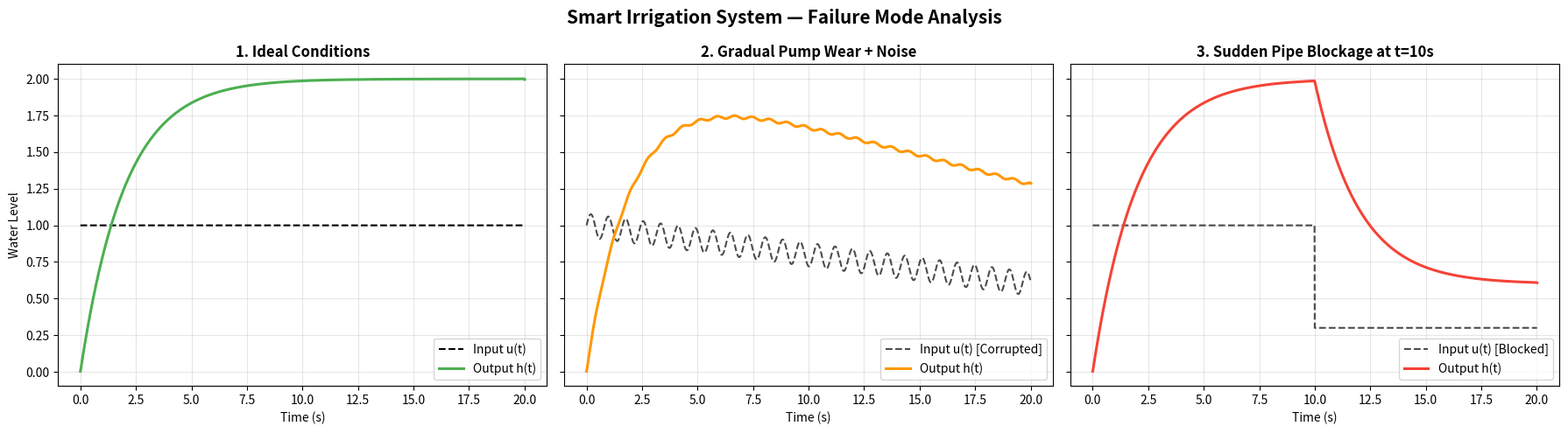

Write Python code to recreate this figure.
import numpy as np
import matplotlib.pyplot as plt

class SmartIrrigation:
    def __init__(self, a=0.5, b=1.0, t_max=20, dt=0.01):
        self.a = a
        self.b = b
        self.t_max = t_max
        self.dt = dt
        self.t = np.arange(0, t_max + dt, dt)

    def u_step(self):
        return np.ones(len(self.t))
    
    def u_exponential(self): 
        return 1 - np.exp(-0.5 * self.t)
        
    # --- TASK 1: Gradual Pump Error ---
    def u_error_A(self, u):
        """Gradual wear (-0.02t) and vibration noise (0.08*sin(8t))."""
        e_t = -0.02 * self.t + 0.08 * np.sin(8 * self.t)
        return u + e_t

    # --- PRACTICE TASK 4: Sudden Blockage ---
    def u_blockage(self, u):
        """
        Models debris hitting the pump at t=10s.
        Flow remains normal (100%) before t=10, but drops to 30% after.
        """
        # np.where(condition, true_value, false_value)
        return np.where(self.t < 10, u, u * 0.3)

    # --- Laplace Transform Core ---
    def laplace_transform(self, f, s):
        integrand = f * np.exp(-s * self.t)
        return self.dt * (0.5 * integrand[0] + 0.5 * integrand[-1] + integrand[1:-1].sum())

    def inverse_laplace(self, s_list, F_s_values):
        h_t = np.zeros_like(self.t)
        omega = np.imag(s_list)
        del_omega = omega[1] - omega[0]
        for k in range(len(self.t)):
            integrand = F_s_values * np.exp(s_list * self.t[k])
            h_t[k] = del_omega / (2 * np.pi) * np.real(np.sum(integrand))
        return h_t

    def H_s(self, s, U_s):
        return self.b * U_s / (s + self.a)
        
    def steady_state(self, h):
        n_last = int(0.05 * len(h))
        return np.mean(h[-n_last:])

    # --- TASK 2: Advanced Metrics ---
    def ISE(self, h):
        """Integral of Squared Error relative to steady-state."""
        h_ss = self.steady_state(h)
        integrand = (h_ss - h)**2
        return np.trapz(integrand, dx=self.dt)
        
    def response_energy(self, h):
        """Response Energy = ∫ h(t)² dt"""
        integrand = h**2
        return np.trapz(integrand, dx=self.dt)

    # --- PRACTICE TASK 5 & 6: New Cost & Error Metrics ---
    def total_water_used(self, u):
        """Calculates total volume of water requested: ∫ u(t) dt"""
        return np.trapz(u, dx=self.dt)
        
    def RMSE(self, h_clean, h_corrupted):
        """Root Mean Square Error between the ideal output and corrupted output."""
        return np.sqrt(np.mean((h_clean - h_corrupted)**2))


# ==========================================
# Main Execution / Simulation Block
# ==========================================
system = SmartIrrigation(a=0.5, b=1.0, t_max=20, dt=0.01)

# We will apply the new Practice Tasks to the Step Input
u_clean = system.u_step()

# Generate the two different error scenarios
u_wear_noise = system.u_error_A(u_clean)       # Task 1 error
u_blocked = system.u_blockage(u_clean)         # Task 4 error

# Bromwich contour parameters for Inverse Laplace
c = 0.05
W = 100
N = 5000
del_omega = (2*W) / N
omega_k = np.arange(-W, W, del_omega)
s_list = c + 1j * omega_k

print("Simulating Laplace transforms... (this may take a few seconds)")

# 1. Simulate Clean
U_s_clean = np.array([system.laplace_transform(u_clean, s) for s in s_list]) 
H_s_clean = system.H_s(s_list, U_s_clean)
h_clean = system.inverse_laplace(s_list, H_s_clean)

# 2. Simulate Gradual Wear + Noise (Task 1)
U_s_wear = np.array([system.laplace_transform(u_wear_noise, s) for s in s_list]) 
H_s_wear = system.H_s(s_list, U_s_wear)
h_wear = system.inverse_laplace(s_list, H_s_wear)

# 3. Simulate Sudden Blockage (Task 4)
U_s_blocked = np.array([system.laplace_transform(u_blocked, s) for s in s_list]) 
H_s_blocked = system.H_s(s_list, U_s_blocked)
h_blocked = system.inverse_laplace(s_list, H_s_blocked)


# --- Print Output Metrics ---
print("\n======================================")
print(" WATER USAGE & ERROR METRICS ")
print("======================================")

print(f"1. Ideal System:")
print(f"   Total Water Used   : {system.total_water_used(u_clean):.2f} Liters/Units")
print(f"   Response Energy    : {system.response_energy(h_clean):.2f}")

print(f"\n2. System with Gradual Pump Wear (Task 1):")
print(f"   Total Water Used   : {system.total_water_used(u_wear_noise):.2f} Liters/Units")
print(f"   Deviation (RMSE)   : {system.RMSE(h_clean, h_wear):.4f} units from ideal")

print(f"\n3. System with Sudden Pipe Blockage (Practice Task 4):")
print(f"   Total Water Used   : {system.total_water_used(u_blocked):.2f} Liters/Units")
print(f"   Deviation (RMSE)   : {system.RMSE(h_clean, h_blocked):.4f} units from ideal")


# --- Plotting 3 Scenarios Side-by-Side ---
fig, axes = plt.subplots(1, 3, figsize=(18, 5), sharey=True)
fig.suptitle("Smart Irrigation System — Failure Mode Analysis", fontsize=15, fontweight='bold')

# Subplot 1: Clean
axes[0].plot(system.t, u_clean, 'k--', lw=1.5, label="Input u(t)")
axes[0].plot(system.t, h_clean, color='#4CAF50', lw=2.2, label="Output h(t)")
axes[0].set_title("1. Ideal Conditions", fontweight='bold')
axes[0].set_xlabel("Time (s)")
axes[0].set_ylabel("Water Level")
axes[0].legend(loc="lower right")
axes[0].grid(True, alpha=0.3)

# Subplot 2: Gradual Wear
axes[1].plot(system.t, u_wear_noise, 'k--', lw=1.5, alpha=0.7, label="Input u(t) [Corrupted]")
axes[1].plot(system.t, h_wear, color='#FF9800', lw=2.2, label="Output h(t)")
axes[1].set_title("2. Gradual Pump Wear + Noise", fontweight='bold')
axes[1].set_xlabel("Time (s)")
axes[1].legend(loc="lower right")
axes[1].grid(True, alpha=0.3)

# Subplot 3: Sudden Blockage
axes[2].plot(system.t, u_blocked, 'k--', lw=1.5, alpha=0.7, label="Input u(t) [Blocked]")
axes[2].plot(system.t, h_blocked, color='#F44336', lw=2.2, label="Output h(t)")
axes[2].set_title("3. Sudden Pipe Blockage at t=10s", fontweight='bold')
axes[2].set_xlabel("Time (s)")
axes[2].legend(loc="lower right")
axes[2].grid(True, alpha=0.3)

plt.tight_layout()
plt.show()
